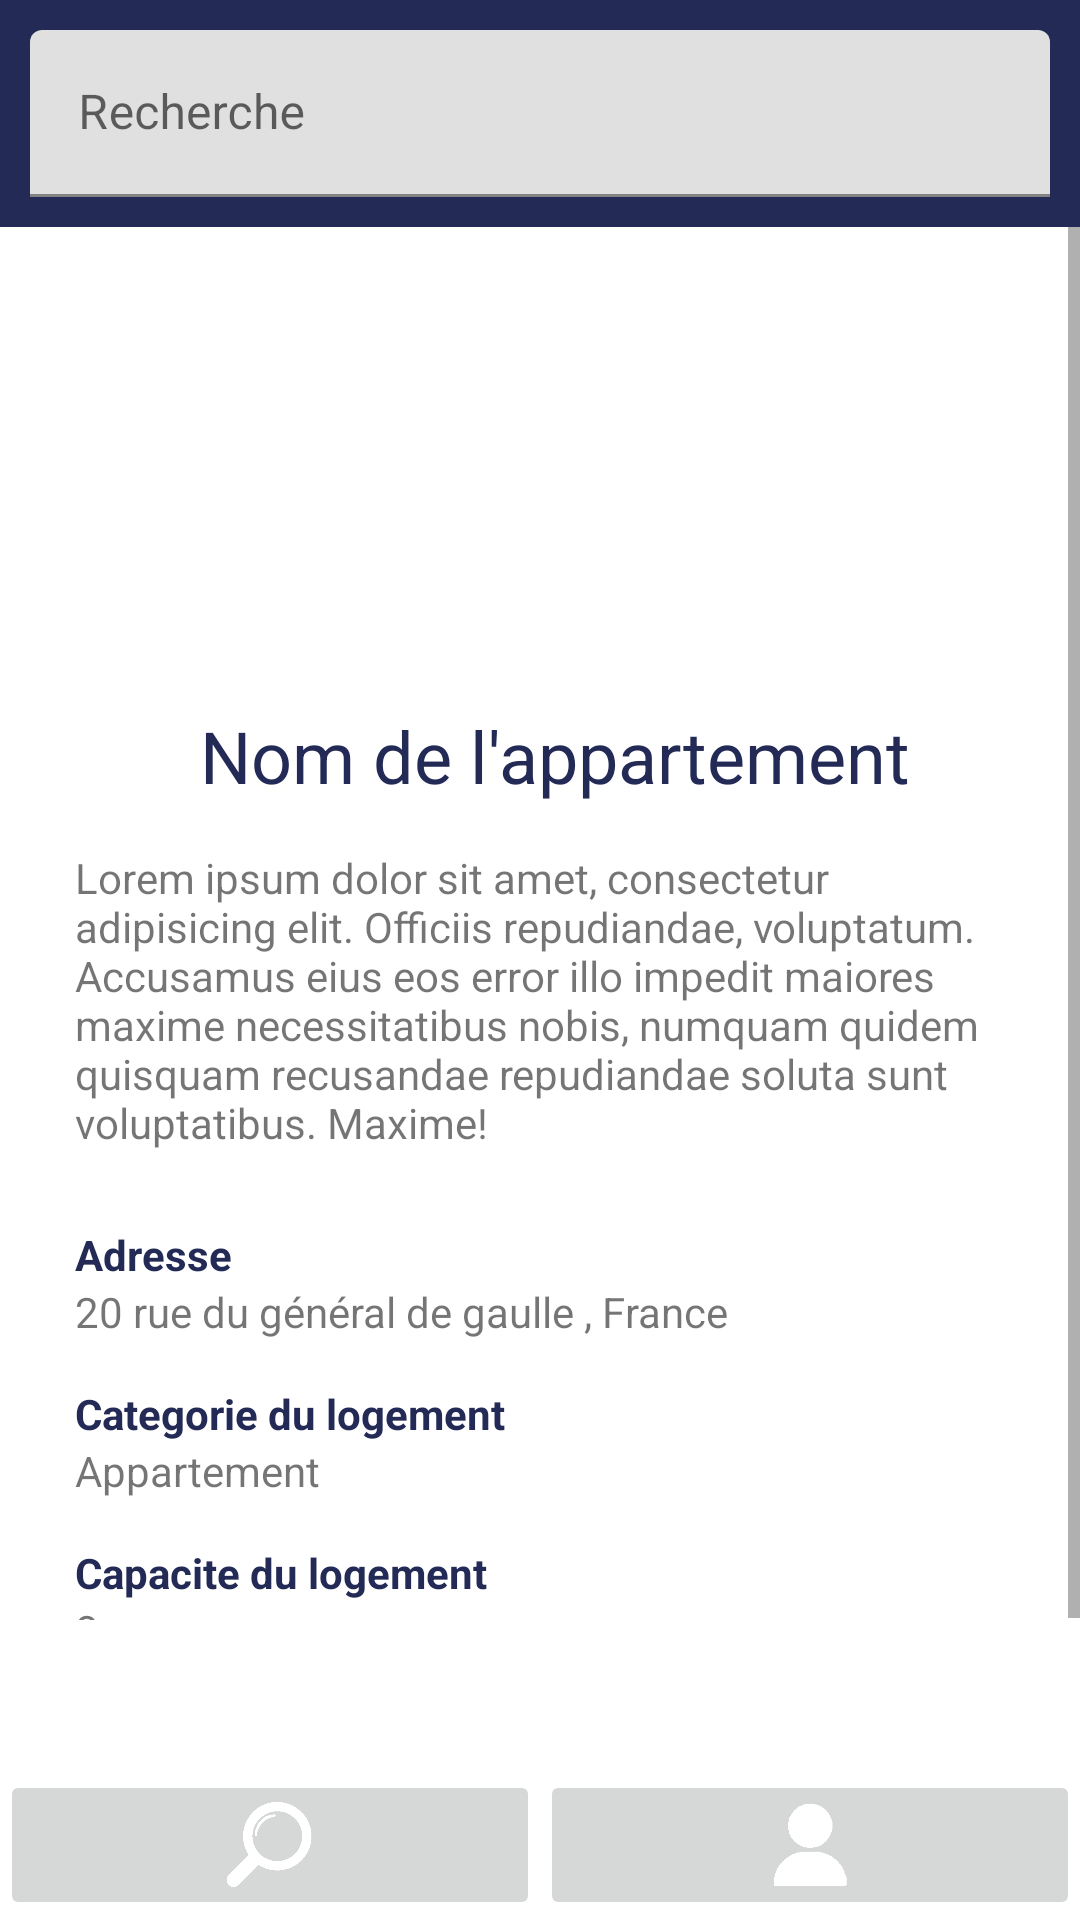

Reconstruct the res/layout file that produces this screen, plus the resources it refers to.
<!-- AndroidManifest.xml: application theme Theme.HomeSearch -->
<!-- res/layout/activity_detail_appart.xml -->
<?xml version="1.0" encoding="utf-8"?>
<RelativeLayout xmlns:android="http://schemas.android.com/apk/res/android"
    xmlns:app="http://schemas.android.com/apk/res-auto"
    xmlns:tools="http://schemas.android.com/tools"
    android:layout_width="match_parent"
    android:layout_height="match_parent"
    android:id="@+id/detail_appart_page"
    tools:context=".DetailAppartActivity">

    <com.google.android.material.textfield.TextInputLayout
        android:id="@+id/home_search_bar"
        android:layout_width="match_parent"
        android:layout_height="wrap_content"
        android:hint="@string/search"
        app:endIconDrawable="@drawable/search"
        android:background="@color/dark_blue"
        app:endIconMode="custom">

        <com.google.android.material.textfield.TextInputEditText
            android:layout_margin="10dp"
            android:layout_width="match_parent"
            android:layout_height="wrap_content" />

    </com.google.android.material.textfield.TextInputLayout>
    <ScrollView
        android:layout_width="match_parent"
        android:layout_height="match_parent"
        android:paddingBottom="100dp"
        android:layout_below="@+id/home_search_bar">
        <LinearLayout
            android:layout_width="match_parent"
            android:layout_height="wrap_content"
            android:layout_below="@+id/home_search_bar"
            android:orientation="vertical">
            <ImageView
                android:id="@+id/detail_appart_img"
                android:layout_width="match_parent"
                android:layout_height="150dp"
                android:layout_marginBottom="10dp"
                android:contentDescription="@string/image_description"
                android:scaleType="centerCrop"
                android:layout_gravity="center"
                android:backgroundTint="@color/lightgray"
                android:src="@drawable/empty_img"/>
            <TextView
                android:id="@+id/detail_appart_titre"
                android:layout_width="match_parent"
                android:layout_height="wrap_content"
                android:gravity="center"
                style="@style/CustomTextAppartementTitle"
                android:textSize="24sp"
                android:textColor="@color/dark_blue"
                android:text="@string/detail_appart_emptyNom"/>
            <TextView
                android:id="@+id/detail_appart_desc"
                android:layout_width="match_parent"
                android:layout_height="wrap_content"
                android:paddingHorizontal="25dp"
                android:paddingVertical="10dp"
                android:text="@string/lorem"/>
            <TextView
                android:id="@+id/detail_appart_labelAdress"
                android:layout_width="match_parent"
                android:layout_height="wrap_content"
                style="@style/detailAppartLabel"
                android:text="@string/detail_appart_labelAdress"/>
            <TextView
                android:id="@+id/detail_appart_address"
                android:layout_width="match_parent"
                android:layout_height="wrap_content"
                android:paddingHorizontal="25dp"
                android:text="@string/detail_appart_address"/>
            <TextView
                android:id="@+id/detail_appart_labelCat"
                android:layout_width="match_parent"
                android:layout_height="wrap_content"
                style="@style/detailAppartLabel"
                android:text="Categorie du logement"/>
            <TextView
                android:id="@+id/detail_appart_cat"
                android:layout_width="match_parent"
                android:layout_height="wrap_content"
                android:paddingHorizontal="25dp"
                android:text="Appartement"/>
            <TextView
                android:id="@+id/detail_appart_labelCapa"
                android:layout_width="match_parent"
                android:layout_height="wrap_content"
                style="@style/detailAppartLabel"
                android:text="Capacite du logement"/>
            <TextView
                android:id="@+id/detail_appart_capa"
                android:layout_width="match_parent"
                android:layout_height="wrap_content"
                android:paddingHorizontal="25dp"
                android:text="8"/>

            <Button
                android:id="@+id/detail_appart_btnReserver"
                android:layout_width="wrap_content"
                android:layout_height="wrap_content"
                android:layout_gravity="center"
                android:layout_marginVertical="20dp"
                android:text="Réserver"/>

        </LinearLayout>

    </ScrollView>


    <LinearLayout
        android:id="@+id/bottom_navigation"
        android:layout_width="match_parent"
        android:layout_height="wrap_content"
        android:layout_alignParentBottom="true"
        android:layout_centerHorizontal="true"
        app:itemIconTint="@color/primary_color"
        app:itemTextColor="@color/secondary_color"
        app:itemRippleColor="@color/secondary_color"
        app:labelVisibilityMode="selected"
        android:orientation="horizontal">
        <ImageButton
            android:id="@+id/page_explore"
            android:src="@drawable/loupe"
            android:layout_width="wrap_content"
            android:layout_height="50dp"
            android:scaleType="fitCenter"
            android:layout_weight="1" />
        <ImageButton
            android:id="@+id/page_account"
            android:src="@drawable/avatar_menu"
            android:layout_width="wrap_content"
            android:layout_height="50dp"
            android:scaleType="fitCenter"
            android:layout_weight="1" />
    </LinearLayout>

</RelativeLayout>
<!-- resources referenced by this layout -->
<resources>
  <color name="dark_blue">#222A55</color>
  <color name="lightgray">#E1E1E1</color>
  <color name="primary_color">#0B132B</color>
  <color name="secondary_color">#1C2541</color>
  <!-- drawable avatar_menu: png bitmap (drawable, 2360 bytes) -->
  <!-- drawable loupe: png bitmap (drawable, 3035 bytes) -->
  <string name="detail_appart_address">20 rue du général de gaulle , France</string>
  <string name="detail_appart_emptyNom">Nom de l\'appartement</string>
  <string name="detail_appart_labelAdress">Adresse</string>
  <string name="image_description">Language Description</string>
  <string name="lorem">Lorem ipsum dolor sit amet, consectetur adipisicing elit. Officiis repudiandae, voluptatum. Accusamus eius eos error illo impedit maiores maxime necessitatibus nobis, numquam quidem quisquam recusandae repudiandae soluta sunt voluptatibus. Maxime!</string>
  <string name="search">Recherche</string>
  <style name="CustomTextAppartementTitle">
          <item name="android:layout_width">0dp</item>
          <item name="android:layout_height">wrap_content</item>
          <item name="android:layout_weight">1</item>
          <item name="android:gravity">left</item>
          <item name="android:textFontWeight">700</item>
          <item name="android:paddingLeft">10dp</item>
          <item name="android:paddingBottom">5dp</item>
      </style>
  <style name="detailAppartLabel">
          <item name="android:paddingHorizontal">25dp</item>
          <item name="android:paddingTop">15dp</item>
          <item name="android:textColor">@color/dark_blue</item>
          <item name="android:textStyle">bold</item>
      </style>
  <style name="Theme.HomeSearch" parent="Theme.MaterialComponents.DayNight.DarkActionBar">
          
          <item name="colorPrimary">@color/dark_blue</item>
          <item name="colorPrimaryVariant">@color/dark_blue_varient</item>
          <item name="colorOnPrimary">@color/white</item>
          
          <item name="colorSecondary">@color/teal_200</item>
          <item name="colorSecondaryVariant">@color/teal_700</item>
          <item name="colorOnSecondary">@color/or</item>
          
          <item name="android:statusBarColor" tools:targetApi="l">?attr/colorPrimaryVariant</item>
          
      </style>
  <color name="dark_blue_varient">#5567C8</color>
  <color name="white">#FFFFFFFF</color>
  <color name="teal_200">#FF03DAC5</color>
  <color name="teal_700">#FF018786</color>
  <color name="or">#FFD700</color>
</resources>
